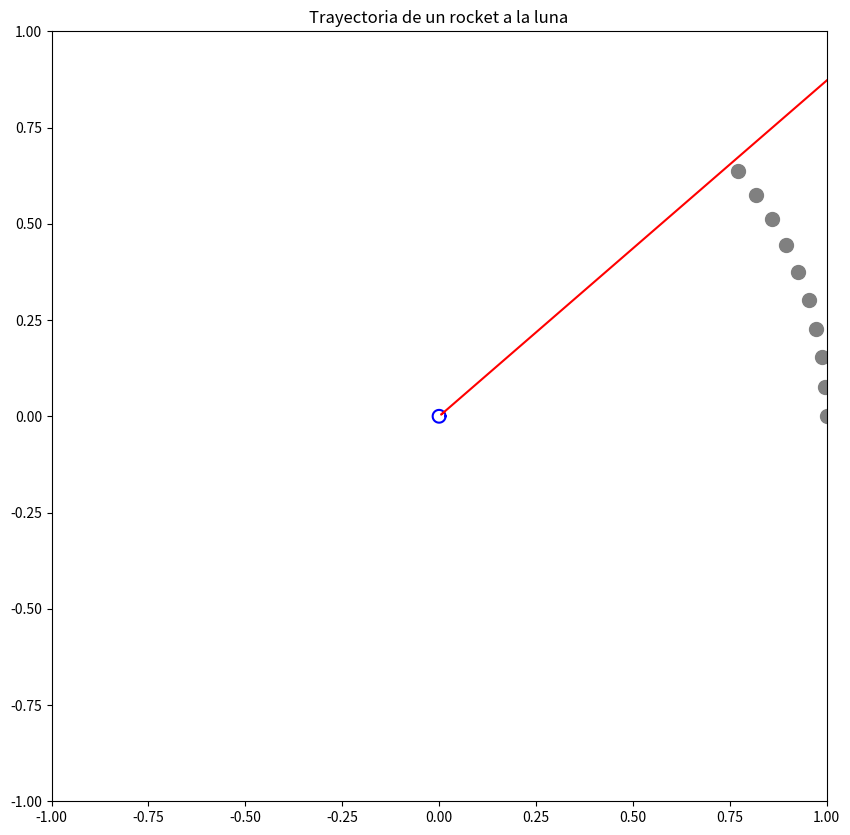

Write the Python code that produced this figure.
#!/usr/bin/env python
# coding: utf-8

# In[1]:


#Solución del problema semanal
#Andrés Rueda López y Juan Esteban Sandoval Granados

#Importación de paquetes
import numpy as np
from scipy.integrate import solve_ivp
import matplotlib.pyplot as plt
from collections import deque
import matplotlib.animation as animation


# In[7]:


#Definición de variables
G = 6.67e-11
m_t = 5.9736E24
r_t = 6.3781E6
m_l = 0.07349E24
r_l =  1.7374e6
d =  3.844E8
w =  2.6617E-6

#Siguientes variables
Delta = G*m_t/d**3
Mu = m_l/m_t


#Esta es la función que ayudará a sacar la variable r_p que vamos a usar en la siguiente función.
def r_p(r_tilde, phi, t):
    return np.sqrt(1 + r_tilde**2 - 2*r_tilde*np.cos(phi - w*t))


#Esta es la función que devuelve las derivadas ya definidas previamente.
def derivadas(t,x):
    
    r = x[0]
    phi = x[1]
    Pr = x[2]
    Pphi = x[3]
    
    rp = r_p(r,phi,t)
    
    e1 = Pr
    e2 = Pphi/r**2
    e3 = Pphi**2/r**3 - Delta*(1/r**2 + Mu/rp**3*(r- np.cos(phi-w*t)))
    e4 = -(Delta*Mu*r/rp**3)*np.sin(phi-w*t)
    
    return np.array([e1,e2,e3,e4]) 




# In[8]:


#Definamos las condiciones inciales


####Esta velocidad inicial me esta generando problemas porque o se despega y se pasa de la luna o no despega de la tierra.
v_0 = 0.745/d
r_0 = r_t/d
theta = np.deg2rad(30)
phi = np.deg2rad(40)

Pr_0 = v_0*np.cos(theta - phi)
Pphi_0 = v_0*r_0*np.sin(theta - phi)


cond_ini = np.array([r_0, phi, Pr_0, Pphi_0])
#3 entrada es momento lineal 
#4 momento angular


# In[9]:


tmax = 259200
tspan = (0, tmax)

te = np.linspace(0,tmax, 1000)
sol = solve_ivp(derivadas, tspan, cond_ini, t_eval = te)





sol.y[1]


# In[11]:


plt.figure(figsize = (10,10),dpi=200)
plt.title("Trayectoria de un rocket a la luna")


t = np.linspace(0,tmax,10)

X_L = np.cos(w*t)
Y_L = np.sin(w*t)

plt.scatter(X_L,Y_L, s=100, color = "grey")

#Tierra
x = r_t/d
a = np.linspace(0, 2*np.pi)
plt.plot(x*np.cos(a), x*np.sin(a), "b")

X = sol.y[0]*np.cos(sol.y[1])
Y = sol.y[0]*np.sin(sol.y[1])
plt.plot(X,Y, "r")

plt.xlim(-1,1)
plt.ylim(-1,1)


# In[ ]:





# In[ ]:





# In[ ]:




